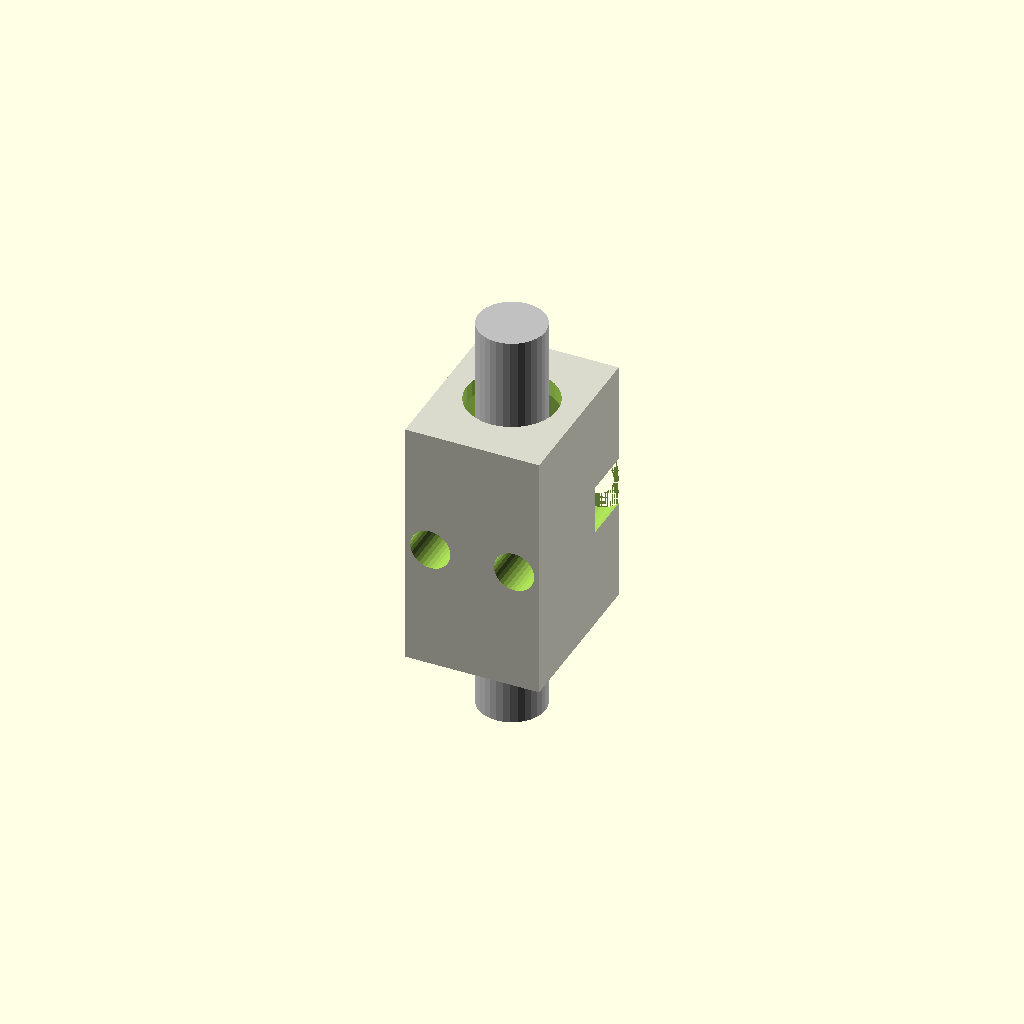
Cell 1 — every parameter at its default value.
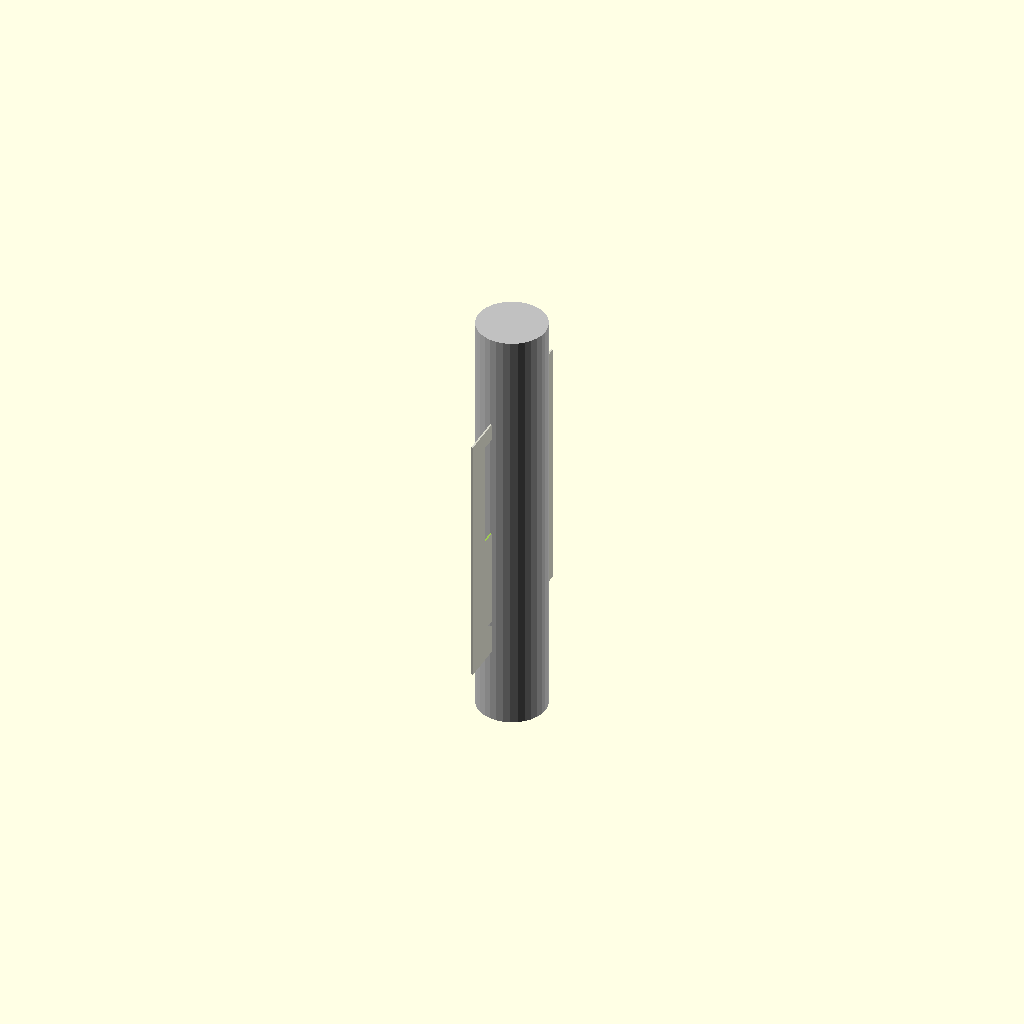
Cell 2: the same model with block_width = 0.1.
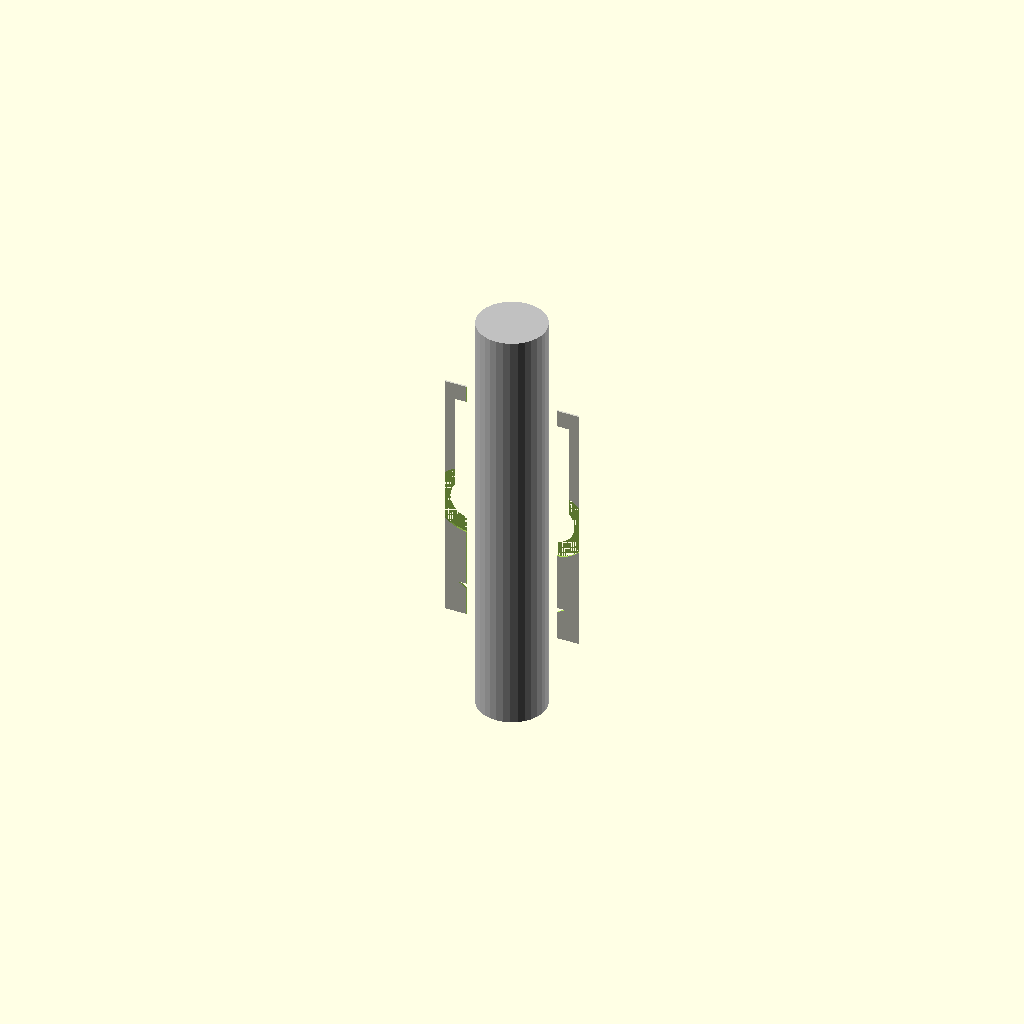
Cell 3: block_depth = 0.1 (everything else at default).
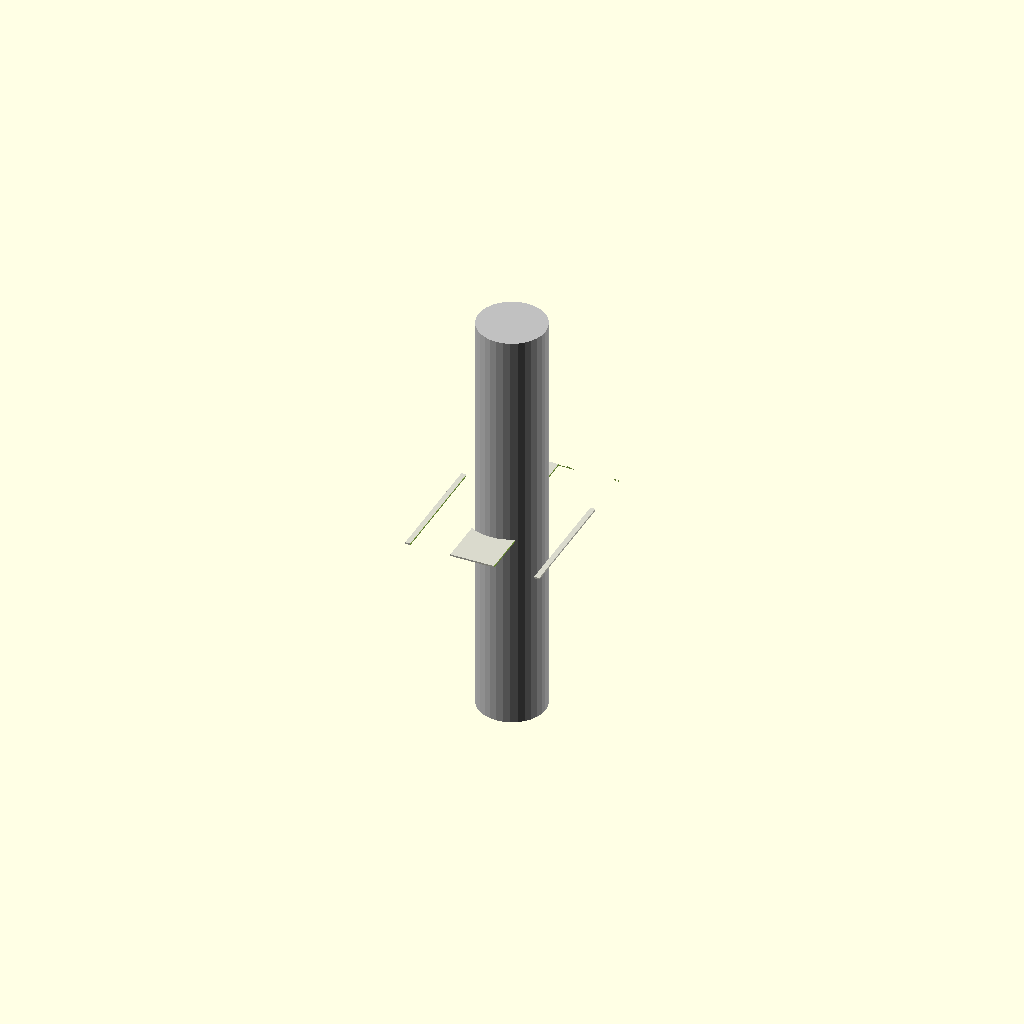
Cell 4: block_height = 0.1 (everything else at default).
All cells are drawn from one camera (rotation 55°, 0°, 25°, orthographic, colour scheme Cornfield), so only the parameter changes between them.
Source of the model, results/nopscadlib/ablations/no_recovery/scad/leadnut__LSN8x2.scad:
// Parameters
block_width = 8.0; //[4.0:16.0:0.1]
block_depth = 10.2; //[5.1:20.4:0.1]
block_height = 15.0; //[7.5:30.0:0.1]
tolerance_clearance = 0.2; //[0.0:0.6:0.05]
nut_capture_style = 1; //[0:1:1]
bore_diameter = 5.2; //[2.6:10.4:0.1]
bore_depth = 12.0; //[6.0:15.0:0.1]
anti_rotation_flat_width = 6.6; //[3.3:8.0:0.1]
anti_rotation_flat_depth = 7.0; //[3.5:10.2:0.1]
anti_rotation_height = 6.0; //[3.0:12.0:0.1]
mount_hole_count = 2; //[0:4:1]
mount_hole_diameter = 2.2; //[1.0:4.4:0.1]
mount_hole_spacing = 5.0; //[2.5:7.0:0.1]
mount_hole_axis = 0; //[0:1:1]
counterbore_diameter = 4.2; //[2.0:8.4:0.1]
counterbore_depth = 2.0; //[0.5:5.0:0.1]
chamfer_size = 0.5; //[0.0:1.5:0.1]
leadscrew_diameter = 4.0; //[2.0:8.0:0.1]
leadscrew_length = 25.0; //[15.0:60.0:0.5]
overlap = 1.0; //[0.5:2.0:0.1]

// Leadscrew - complete geometry
module leadscrew() {
  color("Silver") {
    cylinder(d=leadscrew_diameter, h=leadscrew_length, center=true, $fn=32);
  }
}

// Main block with features
module main_block() {
  difference() {
    // Main block
    color([0.85, 0.85, 0.8]) cube([block_width, block_depth, block_height], center=true);
    
    // Nut bore or pocket
    translate([0, 0, 0])
      cylinder(d=bore_diameter + tolerance_clearance, h=block_height + 2*overlap, center=true, $fn=32);
    
    // Anti-rotation feature
    translate([0, 0, block_height/2 - (anti_rotation_height + tolerance_clearance)/2 - overlap])
      cube([anti_rotation_flat_width + tolerance_clearance, anti_rotation_flat_depth + tolerance_clearance, anti_rotation_height + tolerance_clearance], center=true);
    
    // Mounting holes
    if (mount_hole_count >= 2) {
      translate([mount_hole_spacing/2, 0, 0])
        rotate([90, 0, 0])
        cylinder(d=mount_hole_diameter + tolerance_clearance, h=block_depth + 2*overlap, center=true, $fn=32);
      
      translate([-mount_hole_spacing/2, 0, 0])
        rotate([90, 0, 0])
        cylinder(d=mount_hole_diameter + tolerance_clearance, h=block_depth + 2*overlap, center=true, $fn=32);
      
      // Counterbores
      translate([mount_hole_spacing/2, block_depth/2 - (counterbore_depth + overlap)/2, 0])
        rotate([90, 0, 0])
        cylinder(d=counterbore_diameter, h=counterbore_depth + overlap, center=true, $fn=32);
      
      translate([-mount_hole_spacing/2, block_depth/2 - (counterbore_depth + overlap)/2, 0])
        rotate([90, 0, 0])
        cylinder(d=counterbore_diameter, h=counterbore_depth + overlap, center=true, $fn=32);
    }
    
    // Lead-in chamfers
    translate([0, 0, block_height/2 - (2*chamfer_size + overlap)/2])
      cylinder(r1=(bore_diameter + tolerance_clearance)/2 + chamfer_size, r2=0, h=2*chamfer_size + overlap, center=true, $fn=32);
    
    translate([0, 0, -block_height/2 + (2*chamfer_size + overlap)/2])
      rotate([180, 0, 0])
      cylinder(r1=(bore_diameter + tolerance_clearance)/2 + chamfer_size, r2=0, h=2*chamfer_size + overlap, center=true, $fn=32);
  }
}

// Assembly
module assembly() {
  union() {
    main_block();
    leadscrew();
  }
}

assembly();
Customizer parameters (derived from the source; name, type, default, range or options):
block_width: number, default 8, range 0.1 to 4, step 16
block_depth: number, default 10.2, range 0.1 to 5.1, step 20.4
block_height: number, default 15, range 0.1 to 7.5, step 30
tolerance_clearance: number, default 0.2, range 0 to 0.05, step 0.6
nut_capture_style: number, default 1, range 0 to 1, step 1
bore_diameter: number, default 5.2, range 0.1 to 2.6, step 10.4
bore_depth: number, default 12, range 0.1 to 6, step 15
anti_rotation_flat_width: number, default 6.6, range 0.1 to 3.3, step 8
anti_rotation_flat_depth: number, default 7, range 0.1 to 3.5, step 10.2
anti_rotation_height: number, default 6, range 0.1 to 3, step 12
mount_hole_count: number, default 2, range 0 to 1, step 4
mount_hole_diameter: number, default 2.2, range 0.1 to 1, step 4.4
mount_hole_spacing: number, default 5, range 0.1 to 2.5, step 7
mount_hole_axis: number, default 0, range 0 to 1, step 1
counterbore_diameter: number, default 4.2, range 0.1 to 2, step 8.4
counterbore_depth: number, default 2, range 0.1 to 0.5, step 5
chamfer_size: number, default 0.5, range 0 to 0.1, step 1.5
leadscrew_diameter: number, default 4, range 0.1 to 2, step 8
leadscrew_length: number, default 25, range 0.5 to 15, step 60
overlap: number, default 1, range 0.1 to 0.5, step 2
